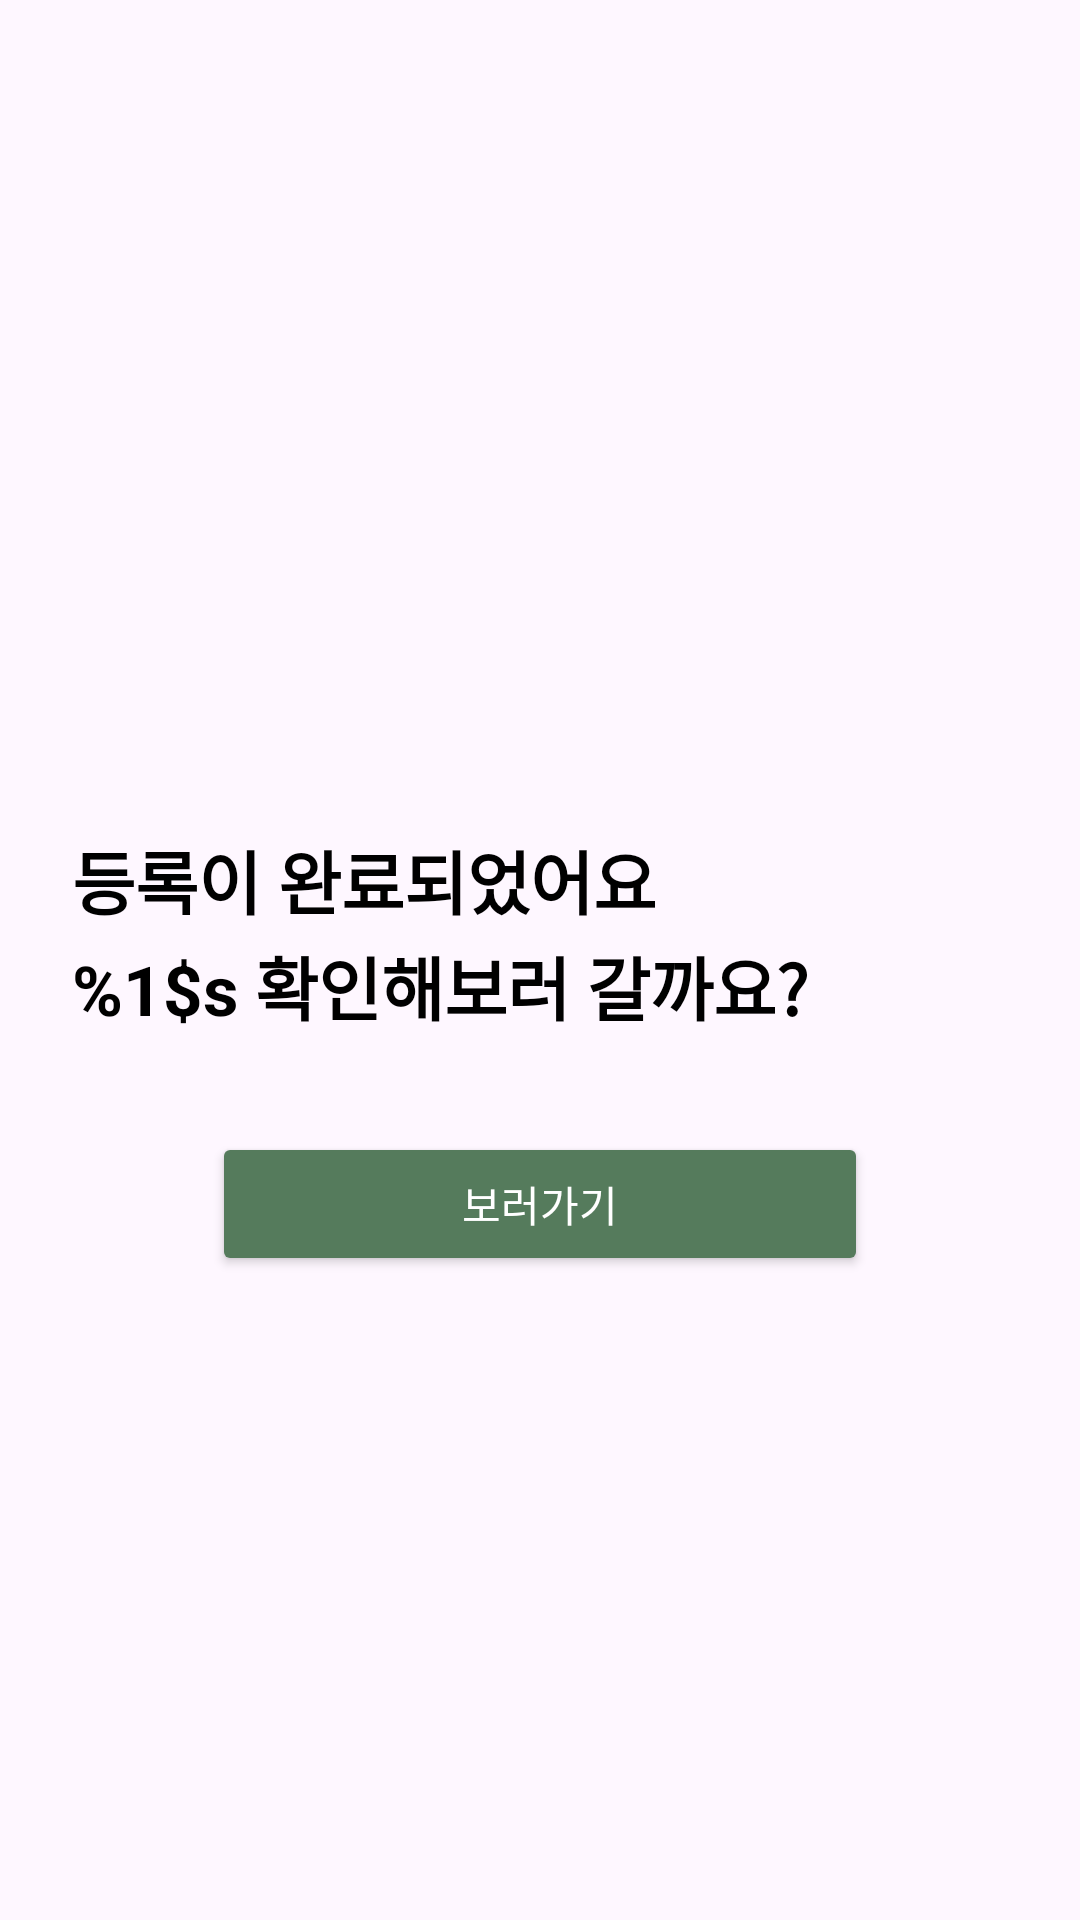

The Android layout XML behind this screen, and the referenced resources:
<!-- AndroidManifest.xml: application theme Theme.plantmanager -->
<!-- res/layout/activity_registration_complete.xml -->
<?xml version="1.0" encoding="utf-8"?>

<androidx.constraintlayout.widget.ConstraintLayout xmlns:android="http://schemas.android.com/apk/res/android"
    xmlns:app="http://schemas.android.com/apk/res-auto"
    xmlns:tools="http://schemas.android.com/tools"
    android:layout_width="match_parent"
    android:layout_height="match_parent"
    android:padding="24dp"
    tools:context=".start.RegistrationCompleteActivity"> <androidx.constraintlayout.widget.Guideline
    android:id="@+id/guideline_center"
    android:layout_width="wrap_content"
    android:layout_height="wrap_content"
    android:orientation="horizontal"
    app:layout_constraintGuide_percent="0.4" />

    <TextView
        android:id="@+id/tv_completion_message"
        android:layout_width="0dp"
        android:layout_height="wrap_content"
        android:layout_marginTop="16dp"
        android:text="@string/registration_complete_message"
        android:textColor="@android:color/black"
        android:textSize="23dp"
        android:lineSpacingExtra="2dp"
        android:textStyle="bold"
        app:layout_constraintEnd_toEndOf="parent"
        app:layout_constraintStart_toStartOf="parent"
        app:layout_constraintTop_toBottomOf="@+id/guideline_center" />

    <Button
        android:id="@+id/btn_view_plant"
        android:layout_width="0dp"
        android:layout_height="wrap_content"
        android:layout_marginTop="32dp"
        android:backgroundTint="#557b5c"
        android:text="@string/button_view_plant"
        android:textColor="@android:color/white"
        app:layout_constraintEnd_toEndOf="parent"
        app:layout_constraintStart_toStartOf="parent"
        app:layout_constraintTop_toBottomOf="@+id/tv_completion_message"
        app:layout_constraintWidth_percent="0.7" />

</androidx.constraintlayout.widget.ConstraintLayout>
<!-- resources referenced by this layout -->
<resources>
  <string name="button_view_plant">보러가기</string>
  <string name="registration_complete_message">등록이 완료되었어요\n%1$s 확인해보러 갈까요?</string>
  <style name="Theme.plantmanager" parent="Base.Theme.plantmanager" />
  <style name="Base.Theme.plantmanager" parent="Theme.Material3.DayNight.NoActionBar">
          
          
      </style>
</resources>
